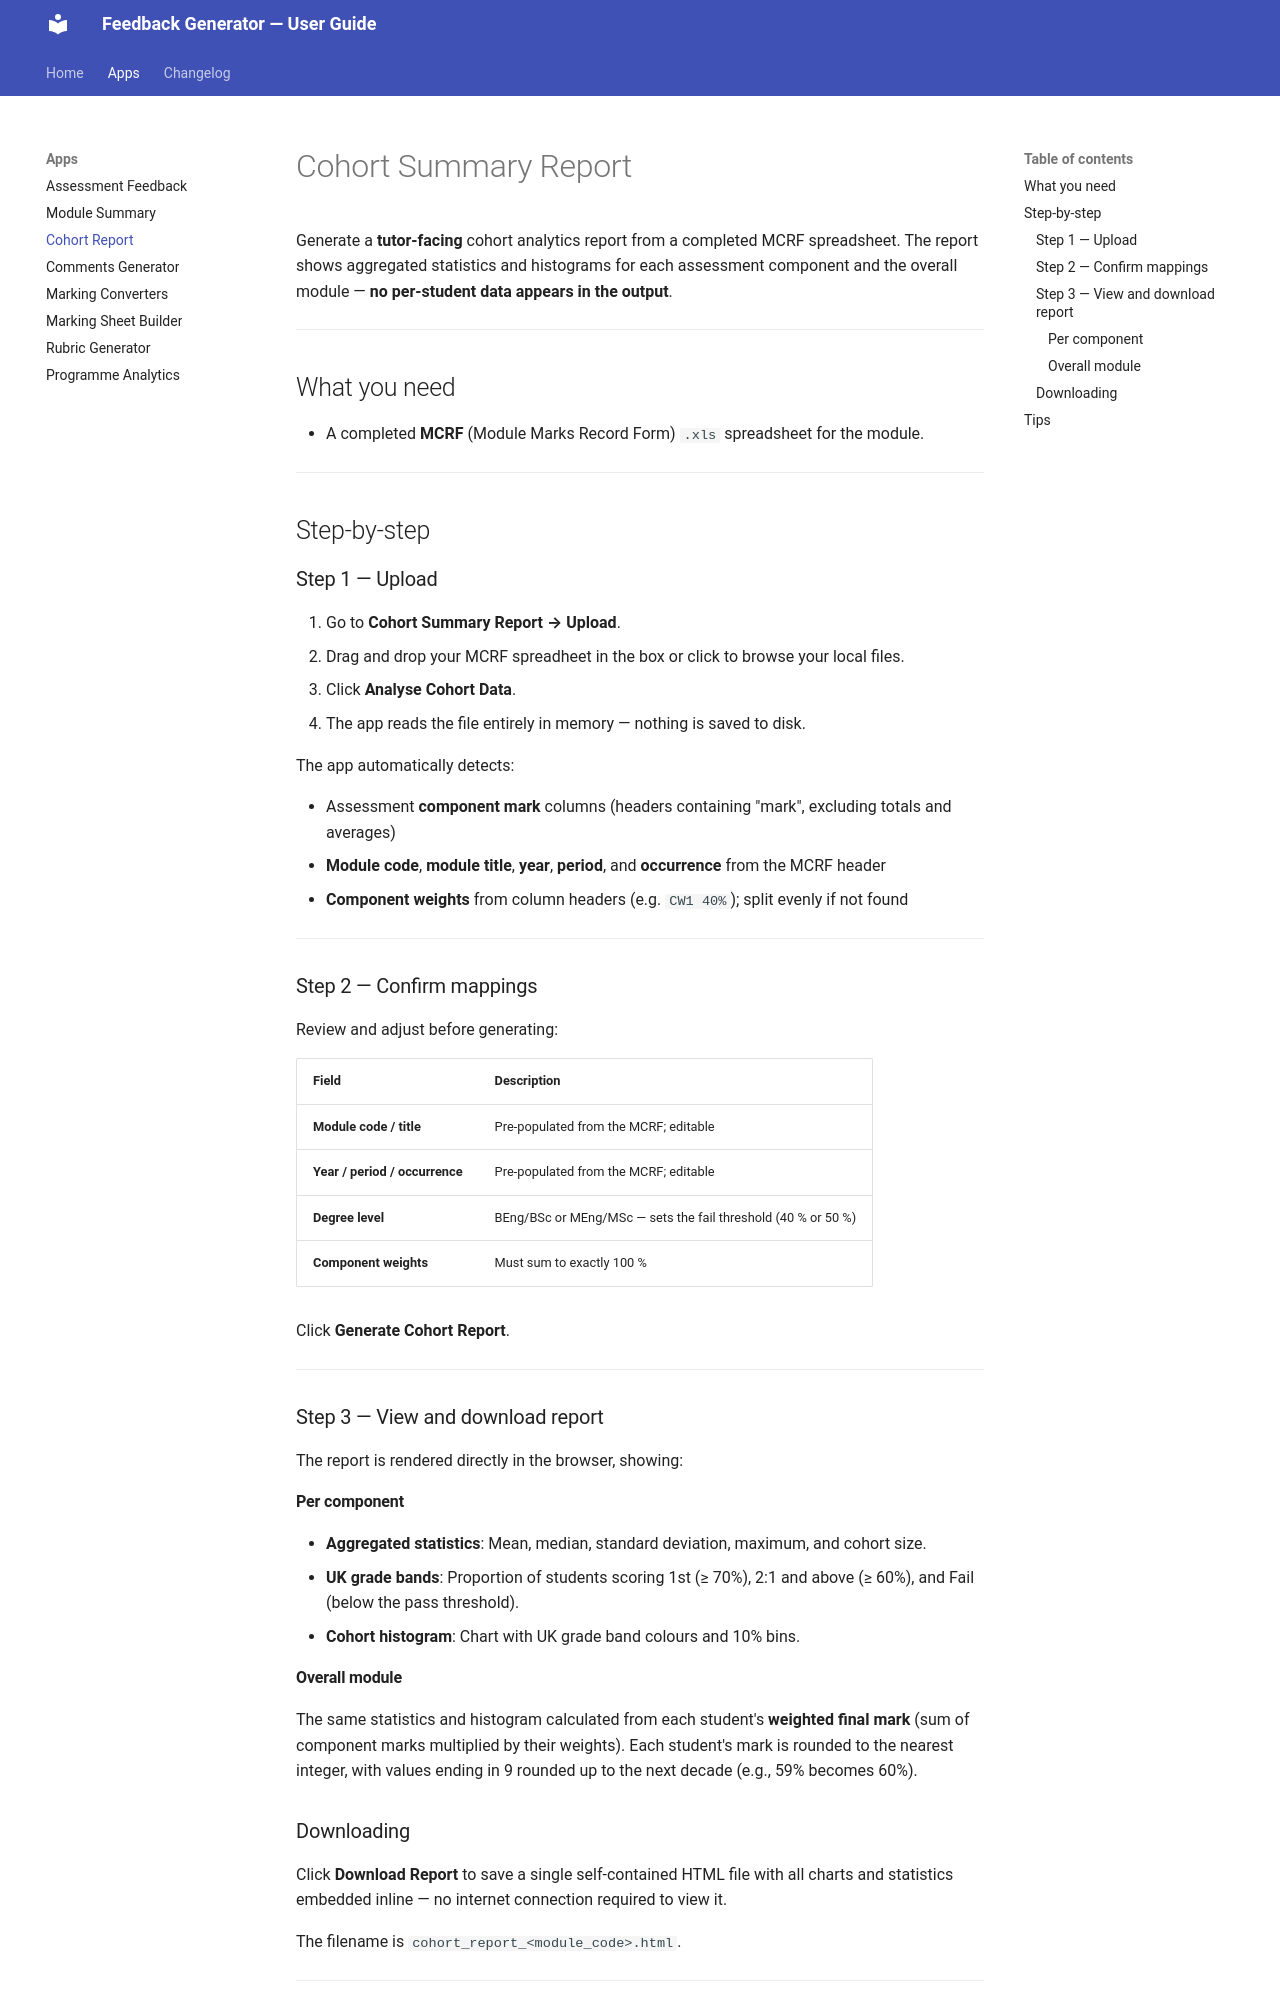

repository: mblacklock/feedback_dl · page: cohort_report/index.html · generator: mkdocs

# Cohort Summary Report

Generate a **tutor-facing** cohort analytics report from a completed MCRF spreadsheet.
The report shows aggregated statistics and histograms for each assessment component and
the overall module — **no per-student data appears in the output**.

---

## What you need

- A completed **MCRF** (Module Marks Record Form) `.xls` spreadsheet for the module.

---

## Step-by-step

### Step 1 — Upload

1. Go to **Cohort Summary Report → Upload**.
2. Drag and drop your MCRF spreadheet in the box or click to browse your local files.
3. Click **Analyse Cohort Data**.
4. The app reads the file entirely in memory — nothing is saved to disk.

The app automatically detects:

- Assessment **component mark** columns (headers containing "mark", excluding totals and averages)
- **Module code**, **module title**, **year**, **period**, and **occurrence** from the MCRF header
- **Component weights** from column headers (e.g. `CW1 40%`); split evenly if not found

---

### Step 2 — Confirm mappings

Review and adjust before generating:

| Field | Description |
|-------|-------------|
| **Module code / title** | Pre-populated from the MCRF; editable |
| **Year / period / occurrence** | Pre-populated from the MCRF; editable |
| **Degree level** | BEng/BSc or MEng/MSc — sets the fail threshold (40 % or 50 %) |
| **Component weights** | Must sum to exactly 100 % |

Click **Generate Cohort Report**.

---

### Step 3 — View and download report

The report is rendered directly in the browser, showing:

#### Per component
- **Aggregated statistics**: Mean, median, standard deviation, maximum, and cohort size.
- **UK grade bands**: Proportion of students scoring 1st (≥ 70%), 2:1 and above (≥ 60%), and Fail (below the pass threshold).
- **Cohort histogram**: Chart with UK grade band colours and 10% bins.

#### Overall module
The same statistics and histogram calculated from each student's **weighted final mark**
(sum of component marks multiplied by their weights). Each student's mark is rounded to the
nearest integer, with values ending in 9 rounded up to the next decade (e.g., 59% becomes 60%).

### Downloading

Click **Download Report** to save a single self-contained HTML file with all charts and
statistics embedded inline — no internet connection required to view it.

The filename is `cohort_report_<module_code>.html`.

---
